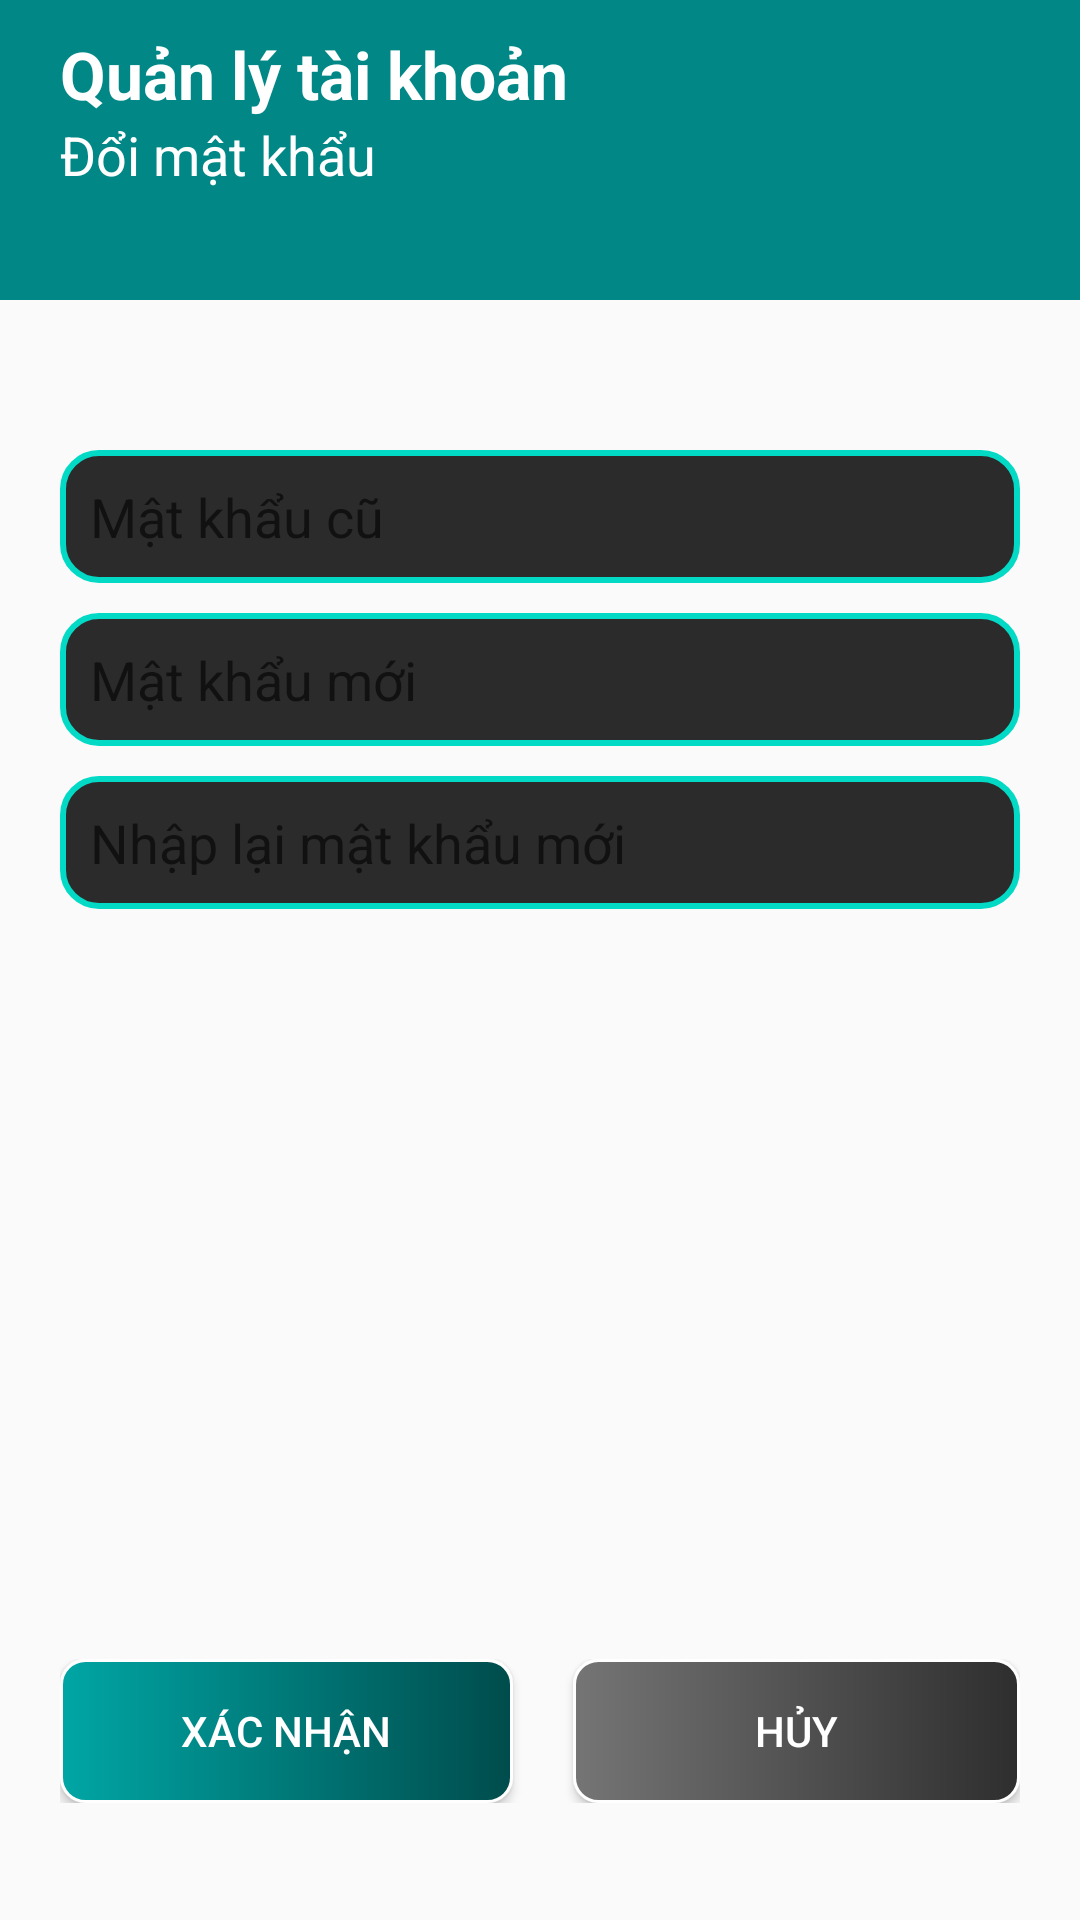

Write the Android layout XML for this screen, with the resource values it uses.
<!-- AndroidManifest.xml: application theme Theme.SQLite.NoActionBar -->
<!-- res/layout/activity_change_pass.xml -->
<?xml version="1.0" encoding="utf-8"?>
<LinearLayout xmlns:android="http://schemas.android.com/apk/res/android"
    android:layout_width="match_parent"
    android:layout_height="match_parent"
    android:orientation="vertical">

    <LinearLayout
        android:layout_width="match_parent"
        android:layout_height="100dp"
        android:background="@color/teal_700"
        android:orientation="vertical">

        <TextView
            android:layout_width="match_parent"
            android:layout_height="wrap_content"
            android:layout_marginLeft="20dp"
            android:layout_marginTop="10dp"
            android:text="Quản lý tài khoản"
            android:textColor="@color/white"
            android:textSize="22sp"
            android:textStyle="bold" />

        <TextView
            android:layout_width="match_parent"
            android:layout_height="wrap_content"
            android:layout_marginLeft="20dp"
            android:text="Đổi mật khẩu"
            android:textColor="@color/white"
            android:textSize="18sp" />

    </LinearLayout>

    <LinearLayout
        android:layout_width="match_parent"
        android:layout_height="wrap_content"
        android:layout_marginTop="20dp"
        android:orientation="vertical"
        android:padding="20dp">

        <EditText
            android:id="@+id/oldPassET"
            android:layout_width="match_parent"
            android:layout_height="wrap_content"
            android:hint="Mật khẩu cũ"
            android:inputType="textPassword"
            android:layout_marginTop="10dp"
            android:background="@drawable/custom_edit_text_cut"
            android:padding="10dp"
            android:textSize="18sp" />

        <EditText
            android:id="@+id/newPassET"
            android:layout_width="match_parent"
            android:layout_height="wrap_content"
            android:hint="Mật khẩu mới"
            android:inputType="textPassword"
            android:layout_marginTop="10dp"
            android:background="@drawable/custom_edit_text_cut"
            android:padding="10dp"
            android:textSize="18sp" />

        <EditText
            android:id="@+id/reNewPassET"
            android:layout_width="match_parent"
            android:layout_height="wrap_content"
            android:hint="Nhập lại mật khẩu mới"
            android:inputType="textPassword"
            android:layout_marginTop="10dp"
            android:background="@drawable/custom_edit_text_cut"
            android:padding="10dp"
            android:textSize="18sp" />

        <LinearLayout
            android:layout_width="match_parent"
            android:layout_height="wrap_content"
            android:layout_marginTop="250dp"
            android:weightSum="2">

            <Button
                android:id="@+id/confirmBtn"
                android:layout_width="wrap_content"
                android:layout_height="wrap_content"
                android:background="@drawable/button_main"
                android:text="Xác nhận"
                android:layout_weight="1"
                android:layout_marginRight="10dp"
                android:textColor="#fff" />

            <Button
                android:id="@+id/cancelBtn"
                android:layout_weight="1"
                android:layout_marginLeft="10dp"
                android:layout_width="wrap_content"
                android:layout_height="wrap_content"
                android:background="@drawable/button_cancel"
                android:text="Hủy"
                android:textColor="#fff" />
        </LinearLayout>
    </LinearLayout>

</LinearLayout>
<!-- resources referenced by this layout -->
<resources>
  <!-- drawable button_cancel (drawable) -->
  <?xml version="1.0" encoding="utf-8"?>
  <shape xmlns:android="http://schemas.android.com/apk/res/android" android:shape="rectangle">
      <gradient
          android:startColor="#757575"
          android:endColor="#2E2E2E"/>
      <padding android:left="10dp"
          android:top="10dp"
          android:right="10dp"
          android:bottom="10dp" />
      <stroke
          android:width="1dp"
          android:color="#FFFFFF" />
      <corners android:radius= "8dp" />
  </shape>
  <!-- drawable button_main (drawable) -->
  <?xml version="1.0" encoding="utf-8"?>
  <shape xmlns:android="http://schemas.android.com/apk/res/android" android:shape="rectangle">
      <gradient
          android:startColor="#00A6A5"
          android:endColor="#004C4C"/>
      <padding android:left="10dp"
          android:top="10dp"
          android:right="10dp"
          android:bottom="10dp" />
      <stroke
          android:width="1dp"
          android:color="#FFFFFF" />
      <corners android:radius= "8dp" />
  </shape>
  <!-- drawable custom_edit_text_cut (drawable) -->
  <?xml version="1.0" encoding="utf-8"?>
  <selector xmlns:android="http://schemas.android.com/apk/res/android">
      
      <item android:state_enabled="true" android:state_focused="true">
          <shape android:shape="rectangle">
              <solid android:color="#292929" />
              <corners android:radius="12dp" />
              <stroke android:width="2dp" android:color="@color/teal_700" />
          </shape>
      </item>
  
      
      <item android:state_enabled="true">
          <shape android:shape="rectangle">
              <solid android:color="#2B2B2B" />
              <corners android:radius="12dp" />
              <stroke android:width="2dp" android:color="@color/teal_200" />
          </shape>
      </item>
  
  </selector>
  <style name="Theme.SQLite.NoActionBar">
          <item name="windowActionBar">false</item>
          <item name="windowNoTitle">true</item>
      </style>
  <!-- not gathered from this repository: default colours our renderer supplied (Android Studio template values) -->
  <color name="teal_200">#FF03DAC5</color>
  <color name="teal_700">#FF018786</color>
  <color name="white">#FFFFFFFF</color>
</resources>
